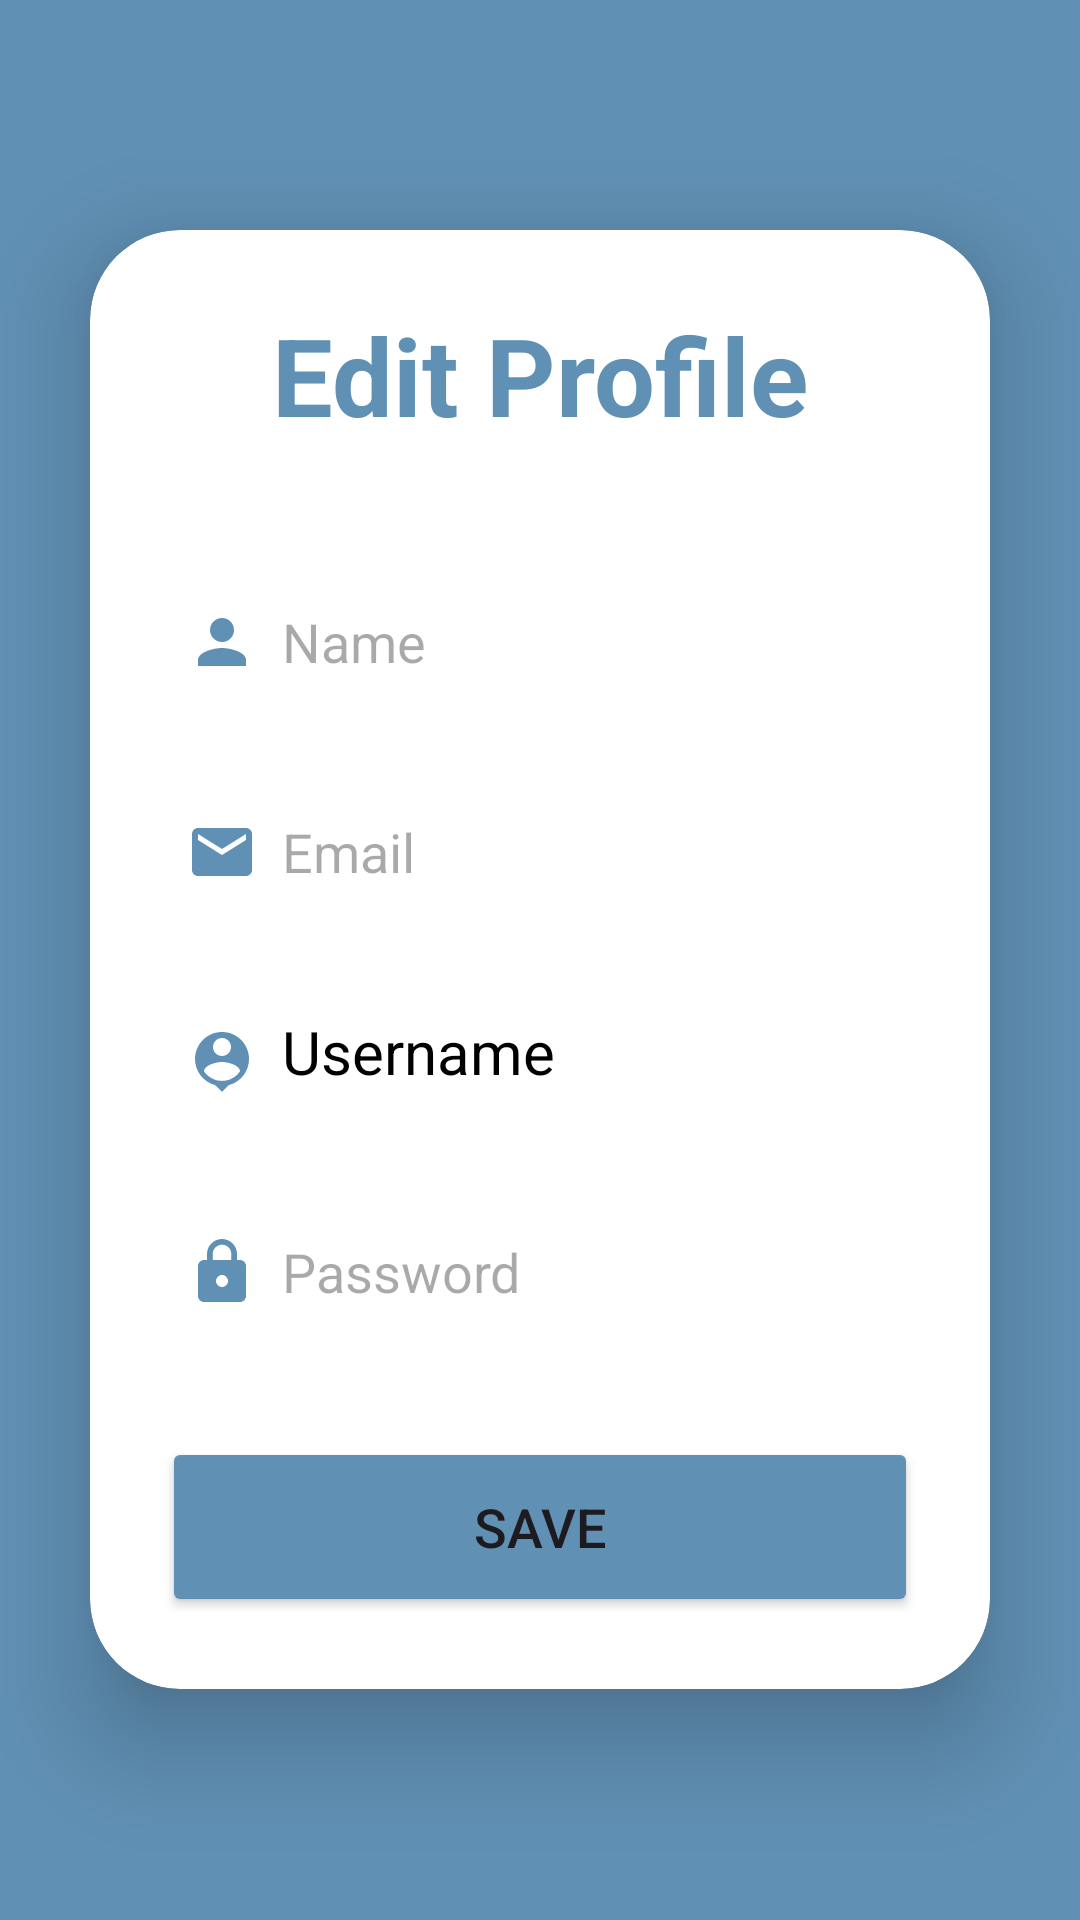

Android layout source for this screen:
<!-- AndroidManifest.xml: application theme Theme.TravelWell_v1 -->
<!-- res/layout/activity_edit_profile.xml -->
<?xml version="1.0" encoding="utf-8"?>
<LinearLayout xmlns:android="http://schemas.android.com/apk/res/android"
    xmlns:app="http://schemas.android.com/apk/res-auto"
    xmlns:tools="http://schemas.android.com/tools"
    android:layout_width="match_parent"
    android:layout_height="match_parent"
    android:orientation="vertical"
    android:gravity="center"
    tools:context=".EditProfileActivity"
    android:background="@color/primary">

    <androidx.cardview.widget.CardView
        android:layout_width="match_parent"
        android:layout_height="wrap_content"
        android:layout_margin="30dp"
        app:cardCornerRadius="30dp"
        app:cardElevation="20dp">

        <LinearLayout
            android:layout_width="match_parent"
            android:layout_height="wrap_content"
            android:orientation="vertical"
            android:layout_gravity="center_horizontal"
            android:padding="24dp"
            android:background="@drawable/primary_border"
            >

            <TextView
                android:layout_width="match_parent"
                android:layout_height="wrap_content"
                android:text="Edit Profile"
                android:textSize="36sp"
                android:textAlignment="center"
                android:textStyle="bold"
                android:textColor="@color/primary"
                />

            <EditText
                android:layout_width="match_parent"
                android:layout_height="50dp"
                android:id="@+id/editName"
                android:background="@drawable/primary_border"
                android:layout_marginTop="40dp"
                android:padding="8dp"
                android:hint="Name"
                android:drawableLeft="@drawable/baseline_person_24"
                android:drawablePadding="8dp"
                android:textColor="@color/black"/>

            <EditText
                android:layout_width="match_parent"
                android:layout_height="50dp"
                android:id="@+id/editEmail"
                android:background="@drawable/primary_border"
                android:layout_marginTop="20dp"
                android:padding="8dp"
                android:hint="Email"
                android:drawableLeft="@drawable/baseline_email_24"
                android:drawablePadding="8dp"
                android:textColor="@color/black"/>

            <TextView
                android:layout_width="match_parent"
                android:layout_height="50dp"
                android:id="@+id/editUsername"
                android:background="@drawable/primary_border"
                android:layout_marginTop="20dp"
                android:padding="8dp"
                android:textSize="20sp"
                android:textColorHint="@color/black"
                android:hint="Username"
                android:drawableLeft="@drawable/baseline_person_pin_24"
                android:drawablePadding="8dp"
                android:textColor="@color/black"/>

            <EditText
                android:layout_width="match_parent"
                android:layout_height="50dp"
                android:id="@+id/editPassword"
                android:background="@drawable/primary_border"
                android:layout_marginTop="20dp"
                android:padding="8dp"
                android:hint="Password"
                android:inputType="textPassword"
                android:drawableLeft="@drawable/baseline_lock_24"
                android:drawablePadding="8dp"
                android:textColor="@color/black"/>

            <Button
                android:layout_width="match_parent"
                android:layout_height="60dp"
                android:text="Save"
                android:id="@+id/saveButton"
                android:textSize="18sp"
                android:layout_marginTop="30dp"
                app:cornerRadius="20dp"
                android:backgroundTint="@color/primary"
                />


        </LinearLayout>


    </androidx.cardview.widget.CardView>


</LinearLayout>
<!-- resources referenced by this layout -->
<resources>
  <color name="black">#FF000000</color>
  <color name="primary">#6090b4</color>
  <!-- drawable baseline_email_24 (drawable) -->
  <vector android:height="24dp" android:tint="#6090B4"
      android:viewportHeight="24" android:viewportWidth="24"
      android:width="24dp" xmlns:android="http://schemas.android.com/apk/res/android">
      <path android:fillColor="@android:color/white" android:pathData="M20,4L4,4c-1.1,0 -1.99,0.9 -1.99,2L2,18c0,1.1 0.9,2 2,2h16c1.1,0 2,-0.9 2,-2L22,6c0,-1.1 -0.9,-2 -2,-2zM20,8l-8,5 -8,-5L4,6l8,5 8,-5v2z"/>
  </vector>
  <!-- drawable baseline_lock_24 (drawable) -->
  <vector android:height="24dp" android:tint="#6090B4"
      android:viewportHeight="24" android:viewportWidth="24"
      android:width="24dp" xmlns:android="http://schemas.android.com/apk/res/android">
      <path android:fillColor="@android:color/white" android:pathData="M18,8h-1L17,6c0,-2.76 -2.24,-5 -5,-5S7,3.24 7,6v2L6,8c-1.1,0 -2,0.9 -2,2v10c0,1.1 0.9,2 2,2h12c1.1,0 2,-0.9 2,-2L20,10c0,-1.1 -0.9,-2 -2,-2zM12,17c-1.1,0 -2,-0.9 -2,-2s0.9,-2 2,-2 2,0.9 2,2 -0.9,2 -2,2zM15.1,8L8.9,8L8.9,6c0,-1.71 1.39,-3.1 3.1,-3.1 1.71,0 3.1,1.39 3.1,3.1v2z"/>
  </vector>
  <!-- drawable baseline_person_24 (drawable) -->
  <vector android:height="24dp" android:tint="#6090B4"
      android:viewportHeight="24" android:viewportWidth="24"
      android:width="24dp" xmlns:android="http://schemas.android.com/apk/res/android">
      <path android:fillColor="@android:color/white" android:pathData="M12,12c2.21,0 4,-1.79 4,-4s-1.79,-4 -4,-4 -4,1.79 -4,4 1.79,4 4,4zM12,14c-2.67,0 -8,1.34 -8,4v2h16v-2c0,-2.66 -5.33,-4 -8,-4z"/>
  </vector>
  <!-- drawable baseline_person_pin_24 (drawable) -->
  <vector android:height="24dp" android:tint="#6090B4"
      android:viewportHeight="24" android:viewportWidth="24"
      android:width="24dp" xmlns:android="http://schemas.android.com/apk/res/android">
      <path android:fillColor="@android:color/white" android:pathData="M12,2c-4.97,0 -9,4.03 -9,9 0,4.17 2.84,7.67 6.69,8.69L12,22l2.31,-2.31C18.16,18.67 21,15.17 21,11c0,-4.97 -4.03,-9 -9,-9zM12,4c1.66,0 3,1.34 3,3s-1.34,3 -3,3 -3,-1.34 -3,-3 1.34,-3 3,-3zM12,18.3c-2.5,0 -4.71,-1.28 -6,-3.22 0.03,-1.99 4,-3.08 6,-3.08 1.99,0 5.97,1.09 6,3.08 -1.29,1.94 -3.5,3.22 -6,3.22z"/>
  </vector>
  <style name="Theme.TravelWell_v1" parent="Base.Theme.TravelWell_v1" />
  <style name="Base.Theme.TravelWell_v1" parent="Theme.Material3.DayNight.NoActionBar">
          
           <item name="colorPrimary">@color/primary</item>
      </style>
</resources>
